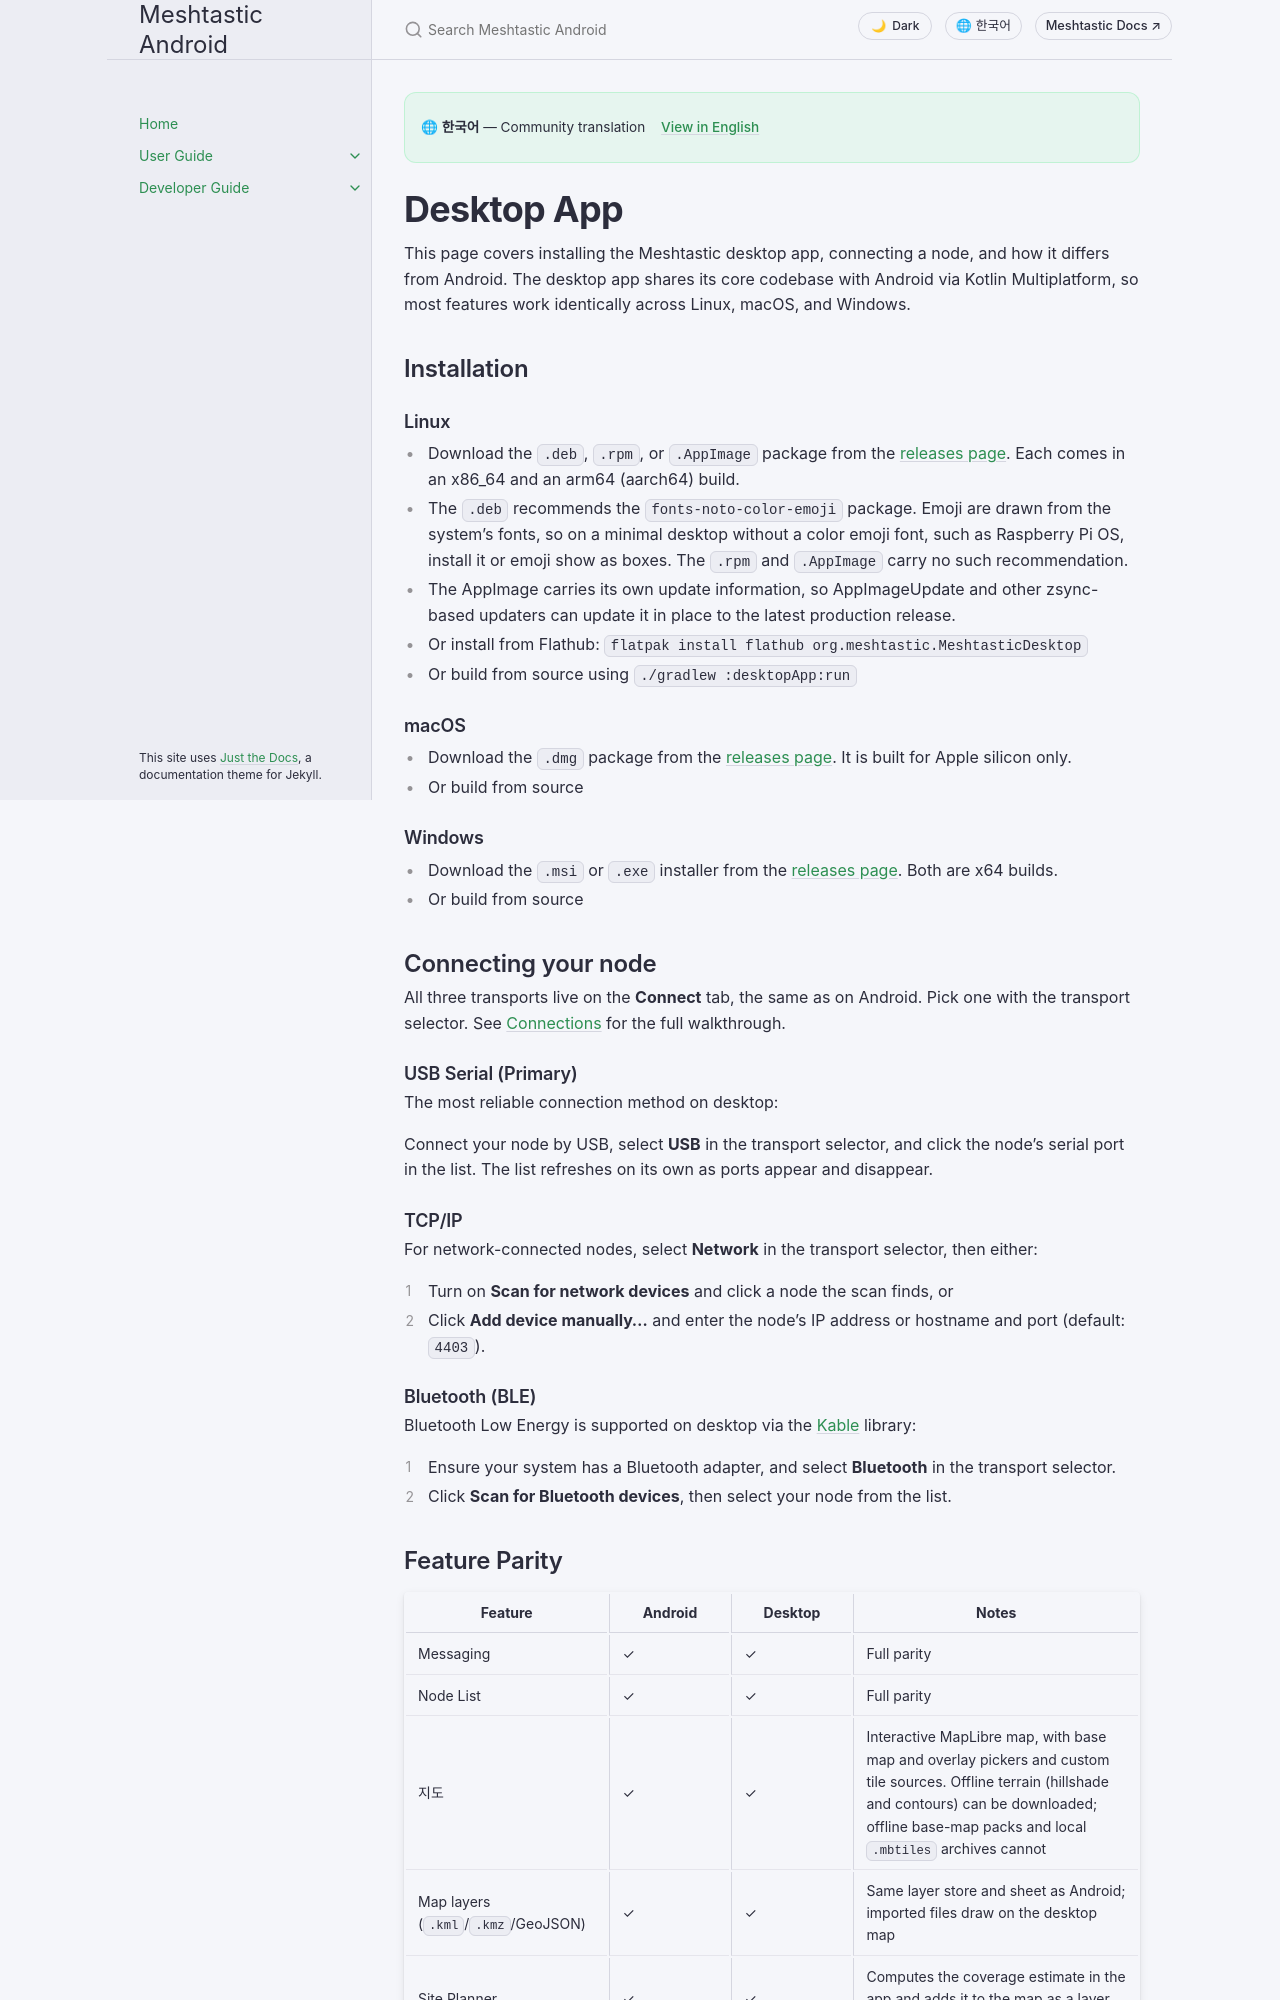

repository: meshtastic/Meshtastic-Android · page: v2.8.5/ko/user/desktop.html · generator: jekyll

---
title: Desktop App
nav_order: 14
last_updated: 2026-11-15
description: Install and use the Meshtastic Desktop app on Linux, macOS, and Windows — connections, feature parity, and keyboard shortcuts.
aliases:
  - desktop
  - linux
  - macos
  - windows
  - jvm
---

# Desktop App

This page covers installing the Meshtastic desktop app, connecting a node, and how it differs from Android. The desktop app shares its core codebase with Android via Kotlin Multiplatform, so most features work identically across Linux, macOS, and Windows.

## Installation

### Linux

- Download the `.deb`, `.rpm`, or `.AppImage` package from the [releases page](https://github.com/meshtastic/Meshtastic-Android/releases). Each comes in an x86_64 and an arm64 (aarch64) build.
- The `.deb` recommends the `fonts-noto-color-emoji` package. Emoji are drawn from the system's fonts, so on a minimal desktop without a color emoji font, such as Raspberry Pi OS, install it or emoji show as boxes. The `.rpm` and `.AppImage` carry no such recommendation.
- The AppImage carries its own update information, so AppImageUpdate and other zsync-based updaters can update it in place to the latest production release.
- Or install from Flathub: `flatpak install flathub org.meshtastic.MeshtasticDesktop`
- Or build from source using `./gradlew :desktopApp:run`

### macOS

- Download the `.dmg` package from the [releases page](https://github.com/meshtastic/Meshtastic-Android/releases). It is built for Apple silicon only.
- Or build from source

### Windows

- Download the `.msi` or `.exe` installer from the [releases page](https://github.com/meshtastic/Meshtastic-Android/releases). Both are x64 builds.
- Or build from source

## Connecting your node

All three transports live on the **Connect** tab, the same as on Android. Pick one with the transport selector. See [Connections](connections) for the full walkthrough.

### USB Serial (Primary)

The most reliable connection method on desktop:

Connect your node by USB, select **USB** in the transport selector, and click the node's serial port in the list. The list refreshes on its own as ports appear and disappear.

### TCP/IP

For network-connected nodes, select **Network** in the transport selector, then either:

1. Turn on **Scan for network devices** and click a node the scan finds, or
2. Click **Add device manually…** and enter the node's IP address or hostname and port (default: `4403`).
